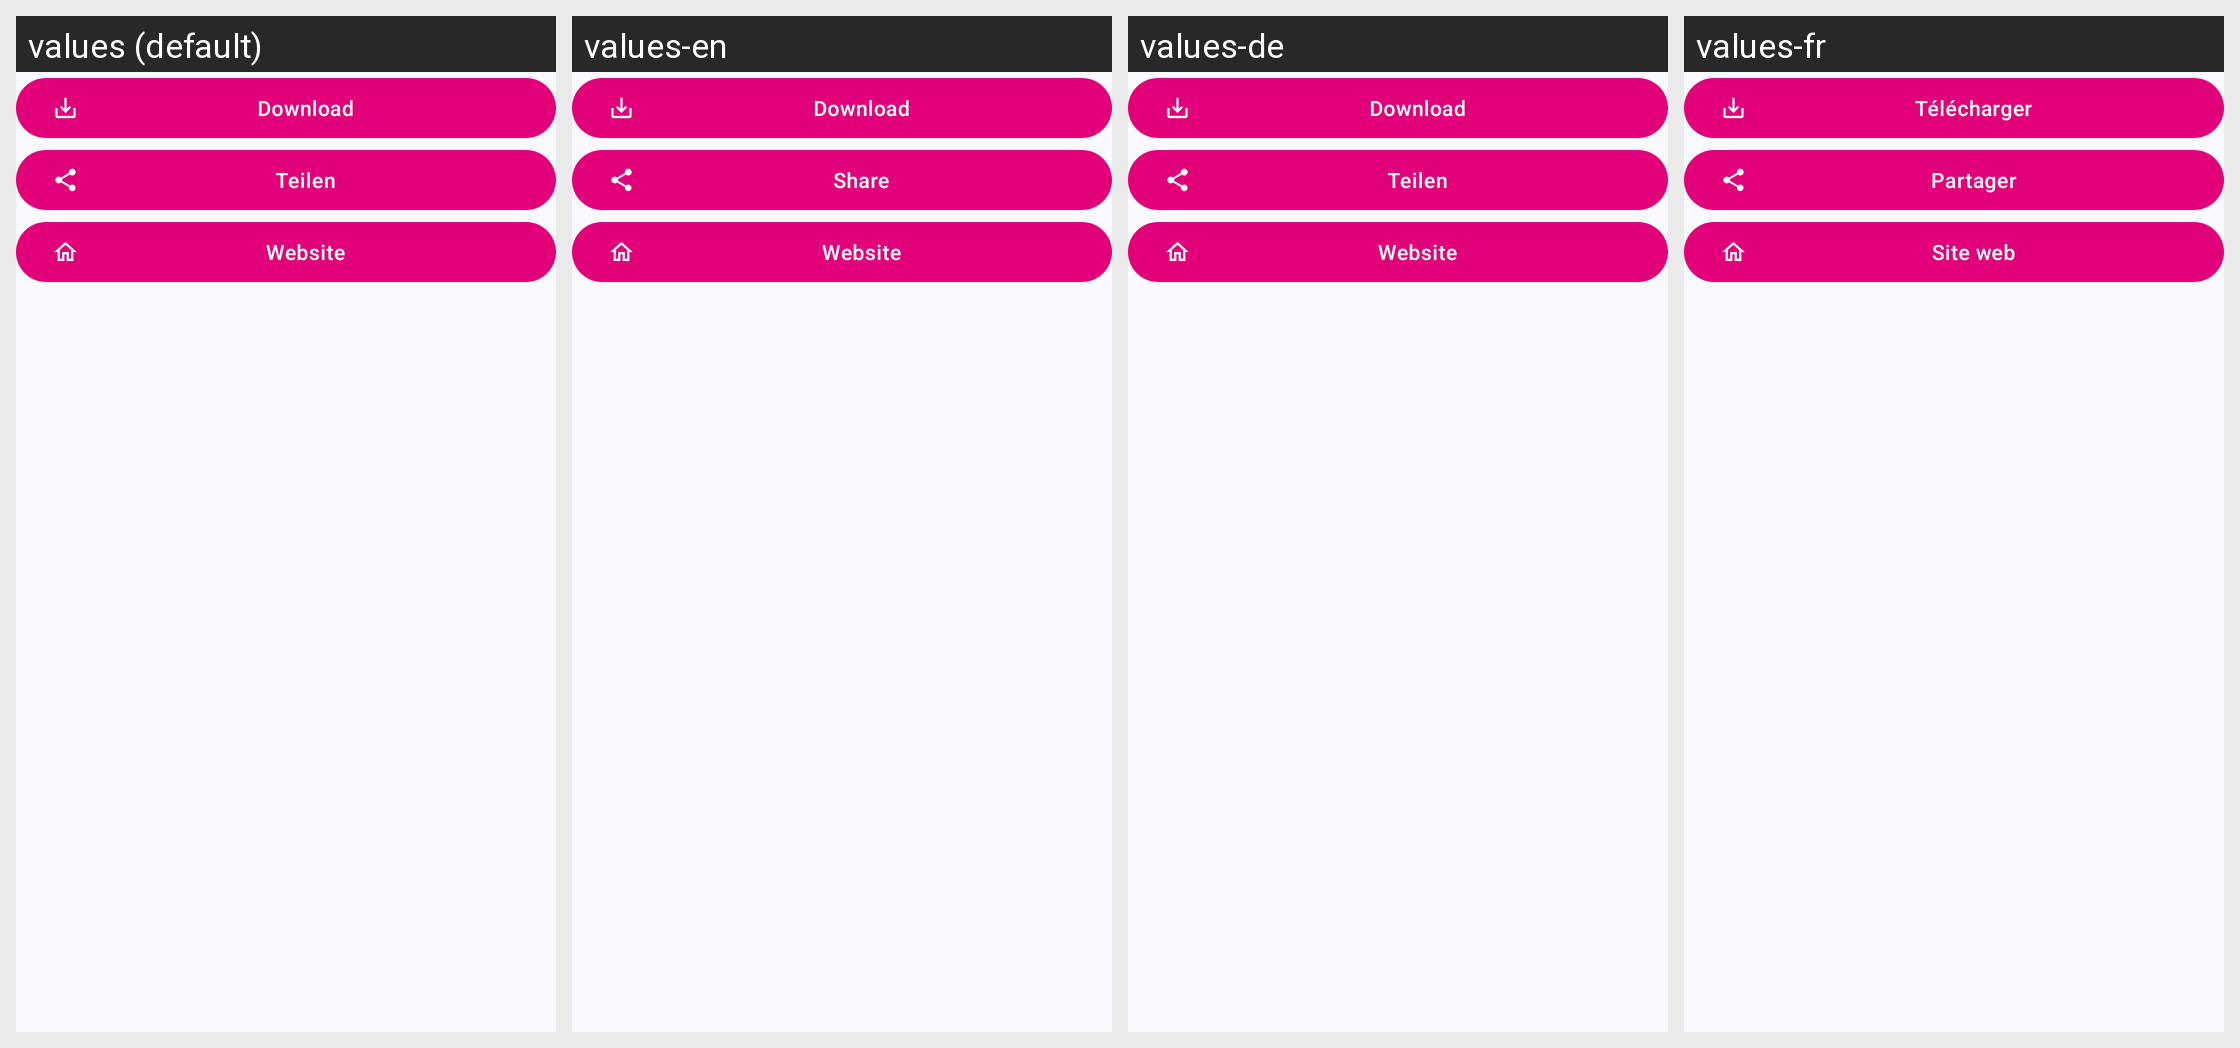

For this localized Android screen grid, give each drawn string resource with its value in every locale shown.
Android screen res/layout/fragment_mediathek_detail_buttons.xml rendered under 4 locales, left to right: values (default), values-en, values-de, values-fr. Device: Nexus 5 (rendered at 1080×1920; each locale shown at half size, 540×960, under a caption strip naming it); theme AppTheme.
Other locales in the repository, not shown: values-es, values-it.
Strings drawn on this screen, with the default value and each locale's value (text and hints the layout hard-codes, and strings that could not be matched under every locale, appear in the picture but are not listed):

fragment_mediathek_download
  values: Download
  values-en: Download
  values-de: Download
  values-fr: Télécharger

action_share
  values: Teilen
  values-en: Share
  values-de: Teilen
  values-fr: Partager

fragment_mediathek_website
  values: Website
  values-en: Website
  values-de: Website
  values-fr: Site web
